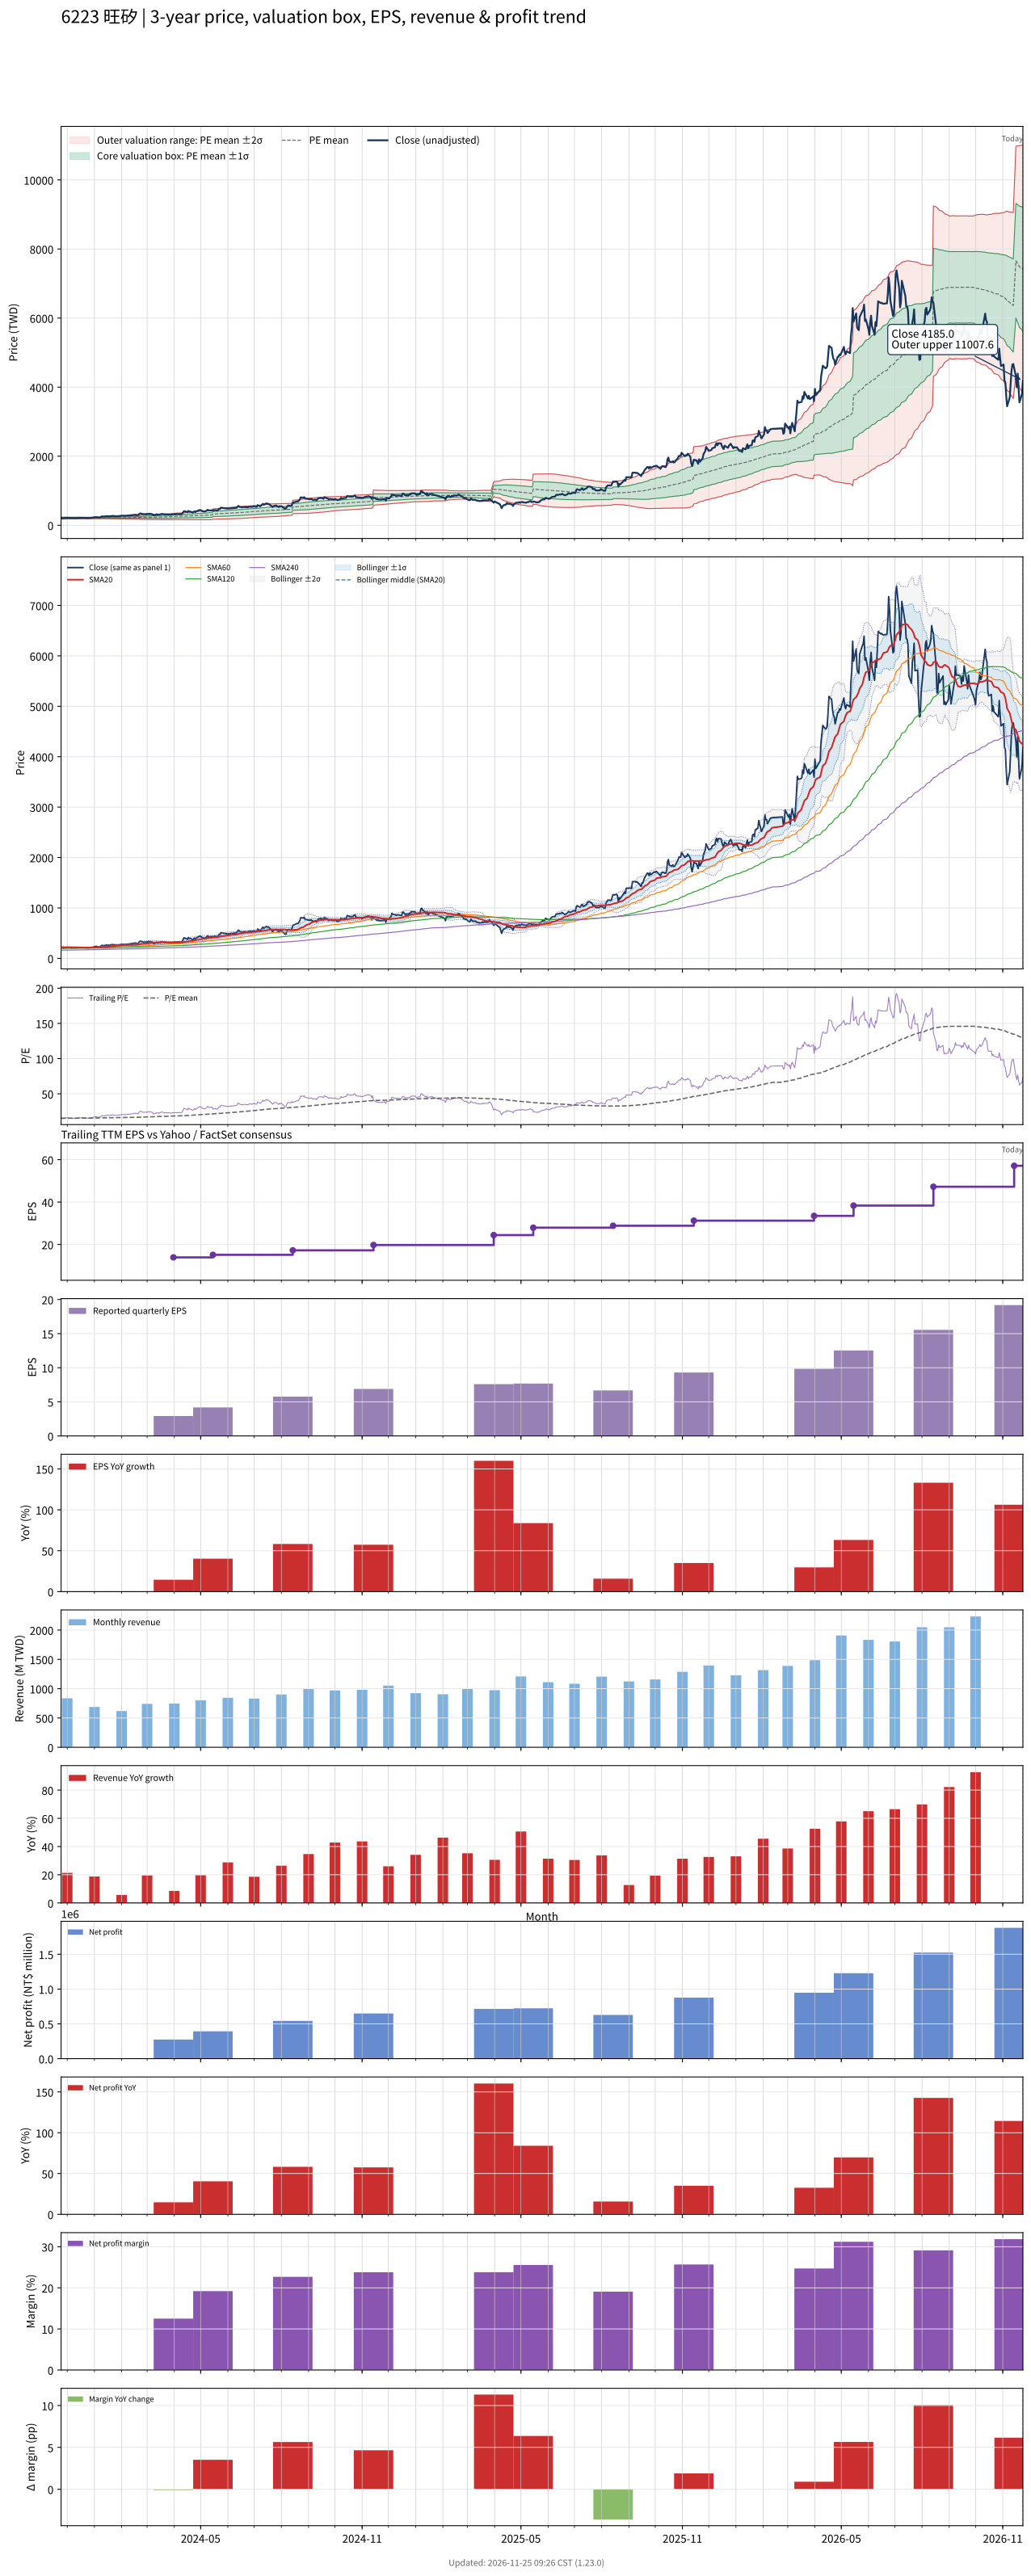

The table this chart was drawn from, first rows:
# chart-version: skill-stock-dynamic-val…
date, close, available_date, period_end, eps, ttm_eps, pe, pe_mean, pe_std, price_m2, price_m1, price_mean, price_p1, price_p2, forward_eps, forward_pe, forward_pe_mean, forward_pe_std, forward_price_m2, forward_price_m1, forward_price_mean, forward_price_p1, forward_price_p2, sma20
2023-11-24, 214.5, 2023-11-14, 2023-09-30, 4.38, 13.55, 15.83, 15.16, 1.047, 177, 191.2, 205.4, 219.6, 233.7, , , , , , , , , , 213.5
2023-11-27, 208.5, 2023-11-14, 2023-09-30, 4.38, 13.55, 15.39, 15.18, 1.028, 177.8, 191.7, 205.7, 219.6, 233.5, , , , , , , , , , 214.1
2023-11-28, 215, 2023-11-14, 2023-09-30, 4.38, 13.55, 15.87, 15.2, 1.015, 178.4, 192.2, 205.9, 219.7, 233.4, , , , , , , , , , 215.4
2023-11-29, 216, 2023-11-14, 2023-09-30, 4.38, 13.55, 15.94, 15.22, 0.9984, 179.2, 192.7, 206.3, 219.8, 233.3, , , , , , , , , , 216.9
2023-11-30, 219, 2023-11-14, 2023-09-30, 4.38, 13.55, 16.16, 15.24, 0.9959, 179.5, 193, 206.5, 220, 233.5, , , , , , , , , , 218
2023-12-01, 216, 2023-11-14, 2023-09-30, 4.38, 13.55, 15.94, 15.26, 0.9845, 180.1, 193.4, 206.8, 220.1, 233.5, , , , , , , , , , 218.7
2023-12-04, 211.5, 2023-11-14, 2023-09-30, 4.38, 13.55, 15.61, 15.28, 0.9704, 180.7, 193.9, 207, 220.2, 233.3, , , , , , , , , , 218.7
2023-12-05, 207.5, 2023-11-14, 2023-09-30, 4.38, 13.55, 15.31, 15.29, 0.9547, 181.4, 194.3, 207.2, 220.2, 233.1, , , , , , , , , , 218.4
2023-12-06, 208.5, 2023-11-14, 2023-09-30, 4.38, 13.55, 15.39, 15.31, 0.9418, 181.9, 194.7, 207.4, 220.2, 233, , , , , , , , , , 218.1
2023-12-07, 206.5, 2023-11-14, 2023-09-30, 4.38, 13.55, 15.24, 15.32, 0.9278, 182.5, 195.1, 207.6, 220.2, 232.8, , , , , , , , , , 217.7
2023-12-08, 208.5, 2023-11-14, 2023-09-30, 4.38, 13.55, 15.39, 15.34, 0.9152, 183, 195.4, 207.8, 220.2, 232.6, , , , , , , , , , 217.2
2023-12-11, 209.5, 2023-11-14, 2023-09-30, 4.38, 13.55, 15.46, 15.36, 0.8982, 183.7, 195.9, 208.1, 220.2, 232.4, , , , , , , , , , 216.3
2023-12-12, 210, 2023-11-14, 2023-09-30, 4.38, 13.55, 15.5, 15.37, 0.8821, 184.4, 196.3, 208.3, 220.2, 232.2, , , , , , , , , , 215.7
2023-12-13, 211, 2023-11-14, 2023-09-30, 4.38, 13.55, 15.57, 15.39, 0.8689, 185, 196.7, 208.5, 220.3, 232, , , , , , , , , , 215.1
2023-12-14, 216.5, 2023-11-14, 2023-09-30, 4.38, 13.55, 15.98, 15.4, 0.8598, 185.4, 197.1, 208.7, 220.4, 232, , , , , , , , , , 214.6
2023-12-15, 215.5, 2023-11-14, 2023-09-30, 4.38, 13.55, 15.9, 15.42, 0.8459, 186.1, 197.5, 209, 220.4, 231.9, , , , , , , , , , 214.2
2023-12-18, 214, 2023-11-14, 2023-09-30, 4.38, 13.55, 15.79, 15.44, 0.8264, 186.9, 198.1, 209.3, 220.4, 231.6, , , , , , , , , , 213.7
2023-12-19, 216, 2023-11-14, 2023-09-30, 4.38, 13.55, 15.94, 15.47, 0.8031, 187.8, 198.7, 209.6, 220.4, 231.3, , , , , , , , , , 213.3
2023-12-20, 213.5, 2023-11-14, 2023-09-30, 4.38, 13.55, 15.76, 15.48, 0.7839, 188.6, 199.2, 209.8, 220.4, 231, , , , , , , , , , 212.7
2023-12-21, 212, 2023-11-14, 2023-09-30, 4.38, 13.55, 15.65, 15.5, 0.7676, 189.2, 199.6, 210, 220.4, 230.8, , , , , , , , , , 212.5
2023-12-22, 213, 2023-11-14, 2023-09-30, 4.38, 13.55, 15.72, 15.51, 0.7647, 189.4, 199.8, 210.1, 220.5, 230.8, , , , , , , , , , 212.4
2023-12-25, 207, 2023-11-14, 2023-09-30, 4.38, 13.55, 15.28, 15.51, 0.7579, 189.7, 200, 210.2, 220.5, 230.8, , , , , , , , , , 212.3
2023-12-26, 209.5, 2023-11-14, 2023-09-30, 4.38, 13.55, 15.46, 15.53, 0.7486, 190.1, 200.2, 210.4, 220.5, 230.7, , , , , , , , , , 212.1
2023-12-27, 211, 2023-11-14, 2023-09-30, 4.38, 13.55, 15.57, 15.54, 0.735, 190.6, 200.6, 210.5, 220.5, 230.5, , , , , , , , , , 211.8
2023-12-28, 216, 2023-11-14, 2023-09-30, 4.38, 13.55, 15.94, 15.56, 0.7188, 191.3, 201, 210.8, 220.5, 230.3, , , , , , , , , , 211.7
2023-12-29, 217.5, 2023-11-14, 2023-09-30, 4.38, 13.55, 16.05, 15.58, 0.7007, 192.1, 201.6, 211, 220.5, 230, , , , , , , , , , 211.7
2024-01-02, 234, 2023-11-14, 2023-09-30, 4.38, 13.55, 17.27, 15.6, 0.7029, 192.4, 201.9, 211.4, 220.9, 230.5, , , , , , , , , , 212.8
2024-01-03, 239, 2023-11-14, 2023-09-30, 4.38, 13.55, 17.64, 15.63, 0.709, 192.6, 202.2, 211.8, 221.4, 231.1, , , , , , , , , , 214.4
2024-01-04, 231.5, 2023-11-14, 2023-09-30, 4.38, 13.55, 17.08, 15.66, 0.7072, 193, 202.6, 212.2, 221.8, 231.3, , , , , , , , , , 215.6
2024-01-05, 225.5, 2023-11-14, 2023-09-30, 4.38, 13.55, 16.64, 15.67, 0.7081, 193.2, 202.8, 212.4, 222, 231.6, , , , , , , , , , 216.5
2024-01-08, 231, 2023-11-14, 2023-09-30, 4.38, 13.55, 17.05, 15.7, 0.7108, 193.4, 203, 212.7, 222.3, 231.9, , , , , , , , , , 217.7
2024-01-09, 254, 2023-11-14, 2023-09-30, 4.38, 13.55, 18.75, 15.73, 0.7546, 192.7, 202.9, 213.2, 223.4, 233.6, , , , , , , , , , 219.9
2024-01-10, 257.5, 2023-11-14, 2023-09-30, 4.38, 13.55, 19, 15.77, 0.8069, 191.8, 202.7, 213.6, 224.6, 235.5, , , , , , , , , , 222.2
2024-01-11, 252, 2023-11-14, 2023-09-30, 4.38, 13.55, 18.6, 15.8, 0.8414, 191.3, 202.7, 214.1, 225.5, 236.9, , , , , , , , , , 224.3
2024-01-12, 251.5, 2023-11-14, 2023-09-30, 4.38, 13.55, 18.56, 15.83, 0.8739, 190.8, 202.6, 214.5, 226.3, 238.2, , , , , , , , , , 226.1
2024-01-15, 265, 2023-11-14, 2023-09-30, 4.38, 13.55, 19.56, 15.87, 0.9325, 189.8, 202.4, 215, 227.7, 240.3, , , , , , , , , , 228.5
2024-01-16, 265, 2023-11-14, 2023-09-30, 4.38, 13.55, 19.56, 15.9, 0.9912, 188.6, 202, 215.5, 228.9, 242.3, , , , , , , , , , 231.1
2024-01-17, 261.5, 2023-11-14, 2023-09-30, 4.38, 13.55, 19.3, 15.93, 1.038, 187.7, 201.8, 215.9, 229.9, 244, , , , , , , , , , 233.3
2024-01-18, 255, 2023-11-14, 2023-09-30, 4.38, 13.55, 18.82, 15.95, 1.071, 187.1, 201.7, 216.2, 230.7, 245.2, , , , , , , , , , 235.4
2024-01-19, 263.5, 2023-11-14, 2023-09-30, 4.38, 13.55, 19.45, 15.98, 1.115, 186.3, 201.4, 216.5, 231.6, 246.7, , , , , , , , , , 238
2024-01-22, 272, 2023-11-14, 2023-09-30, 4.38, 13.55, 20.07, 16.01, 1.176, 185, 201, 216.9, 232.9, 248.8, , , , , , , , , , 240.9
2024-01-23, 267, 2023-11-14, 2023-09-30, 4.38, 13.55, 19.7, 16.04, 1.224, 184.2, 200.7, 217.3, 233.9, 250.5, , , , , , , , , , 243.9
2024-01-24, 263.5, 2023-11-14, 2023-09-30, 4.38, 13.55, 19.45, 16.08, 1.258, 183.8, 200.8, 217.8, 234.9, 251.9, , , , , , , , , , 246.7
2024-01-25, 259.5, 2023-11-14, 2023-09-30, 4.38, 13.55, 19.15, 16.11, 1.285, 183.5, 200.9, 218.3, 235.7, 253.1, , , , , , , , , , 249.1
2024-01-26, 260.5, 2023-11-14, 2023-09-30, 4.38, 13.55, 19.23, 16.14, 1.314, 183.1, 200.9, 218.7, 236.5, 254.4, , , , , , , , , , 251.3
2024-01-29, 265.5, 2023-11-14, 2023-09-30, 4.38, 13.55, 19.59, 16.18, 1.348, 182.7, 201, 219.2, 237.5, 255.8, , , , , , , , , , 253.7
2024-01-30, 269, 2023-11-14, 2023-09-30, 4.38, 13.55, 19.85, 16.21, 1.388, 182.1, 200.9, 219.7, 238.5, 257.3, , , , , , , , , , 255.4
2024-01-31, 276.5, 2023-11-14, 2023-09-30, 4.38, 13.55, 20.41, 16.26, 1.434, 181.5, 200.9, 220.3, 239.8, 259.2, , , , , , , , , , 257.3
2024-02-01, 278.5, 2023-11-14, 2023-09-30, 4.38, 13.55, 20.55, 16.3, 1.485, 180.7, 200.8, 220.9, 241, 261.2, , , , , , , , , , 259.7
2024-02-02, 278.5, 2023-11-14, 2023-09-30, 4.38, 13.55, 20.55, 16.35, 1.526, 180.2, 200.9, 221.6, 242.3, 262.9, , , , , , , , , , 262.3
2024-02-05, 275, 2023-11-14, 2023-09-30, 4.38, 13.55, 20.3, 16.4, 1.56, 179.9, 201.1, 222.2, 243.4, 264.5, , , , , , , , , , 264.5
2024-02-15, 298, 2023-11-14, 2023-09-30, 4.38, 13.55, 21.99, 16.46, 1.638, 178.6, 200.8, 223, 245.2, 267.4, , , , , , , , , , 266.7
2024-02-16, 305.5, 2023-11-14, 2023-09-30, 4.38, 13.55, 22.55, 16.52, 1.727, 177, 200.4, 223.8, 247.2, 270.6, , , , , , , , , , 269.1
2024-02-19, 296, 2023-11-14, 2023-09-30, 4.38, 13.55, 21.85, 16.57, 1.789, 176.1, 200.3, 224.5, 248.8, 273, , , , , , , , , , 271.3
2024-02-20, 298, 2023-11-14, 2023-09-30, 4.38, 13.55, 21.99, 16.63, 1.85, 175.2, 200.3, 225.3, 250.4, 275.5, , , , , , , , , , 273.6
2024-02-21, 327.5, 2023-11-14, 2023-09-30, 4.38, 13.55, 24.17, 16.71, 1.966, 173.1, 199.7, 226.4, 253, 279.7, , , , , , , , , , 276.8
2024-02-22, 339.5, 2023-11-14, 2023-09-30, 4.38, 13.55, 25.06, 16.79, 2.1, 170.7, 199.1, 227.6, 256, 284.5, , , , , , , , , , 280.5
2024-02-23, 340, 2023-11-14, 2023-09-30, 4.38, 13.55, 25.09, 16.88, 2.224, 168.5, 198.6, 228.7, 258.9, 289, , , , , , , , , , 284.4
2024-02-26, 320, 2023-11-14, 2023-09-30, 4.38, 13.55, 23.62, 16.96, 2.298, 167.5, 198.6, 229.7, 260.9, 292, , , , , , , , , , 287.7
... 667 more rows
